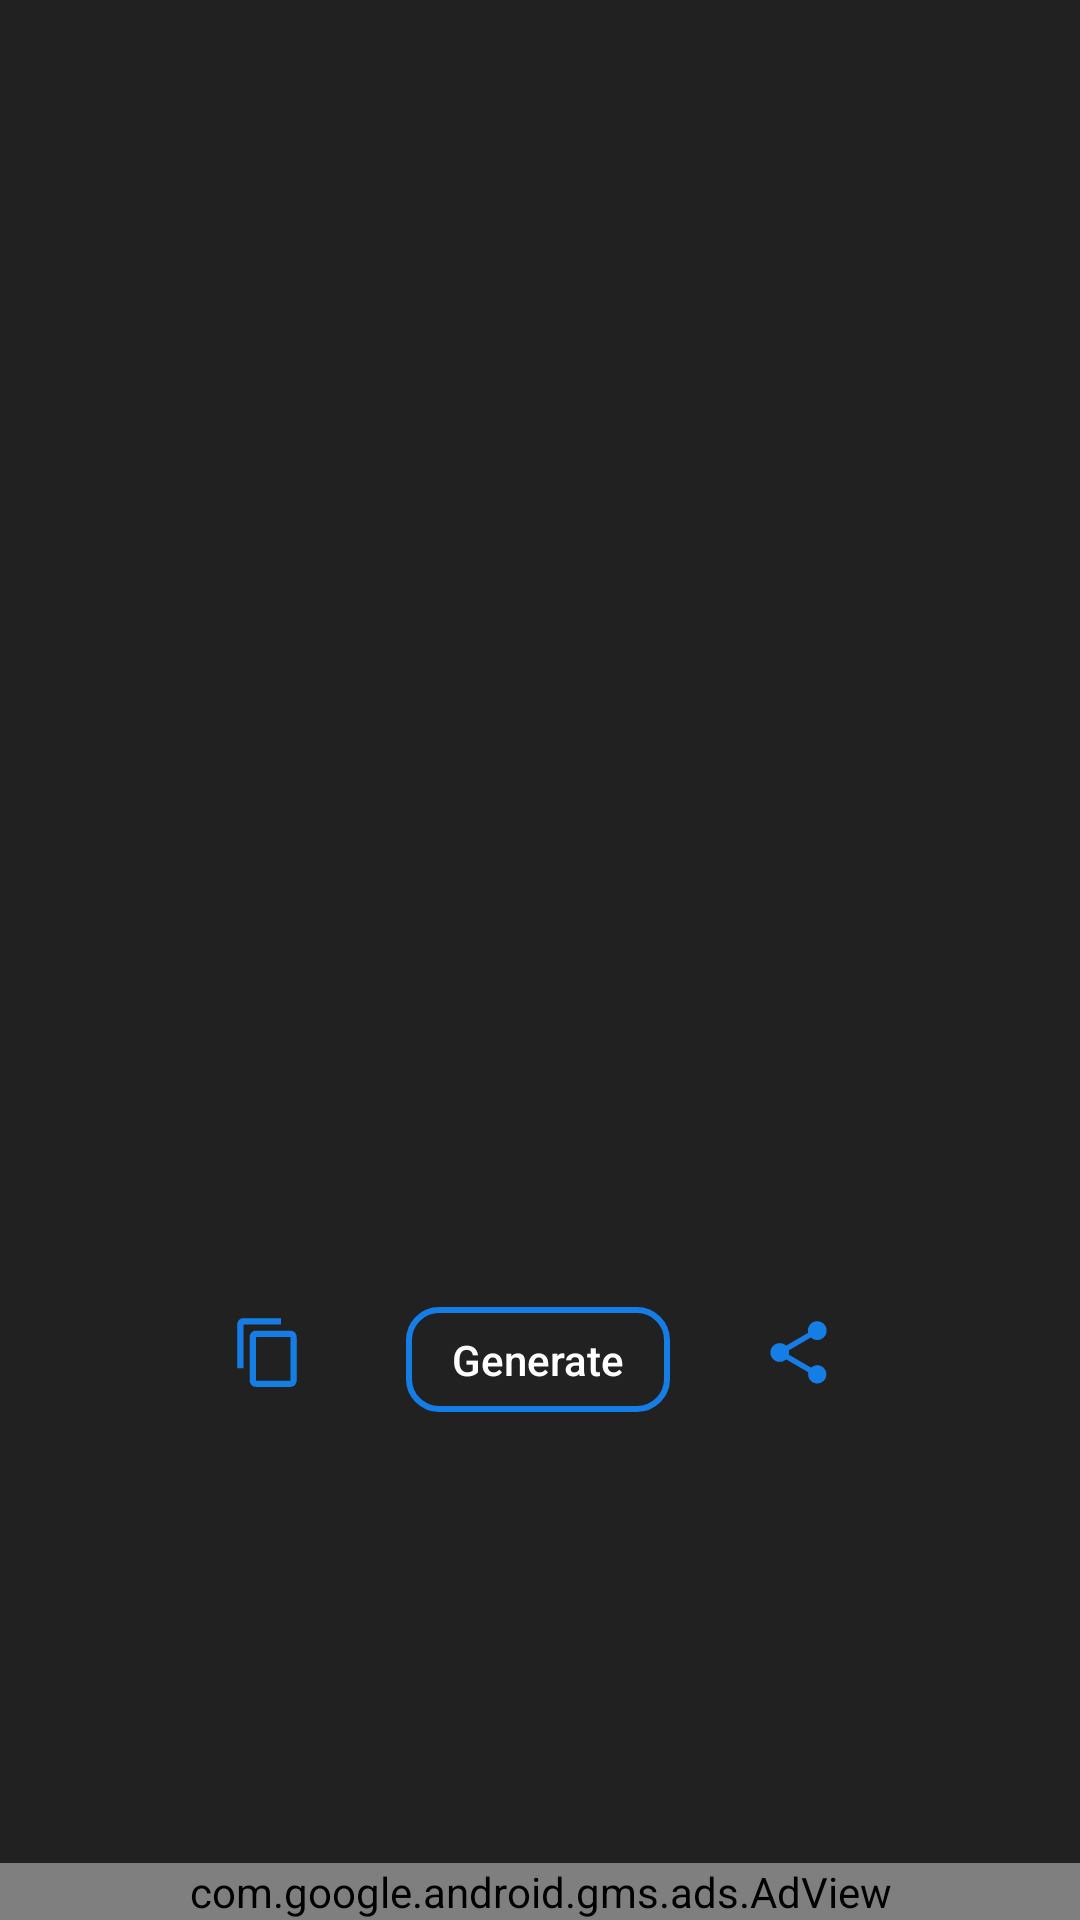

Here is an Android app screen rendered from its layout file. Give the layout XML and the strings, colors and styles it references.
<!-- AndroidManifest.xml: application theme AppTheme -->
<!-- res/layout/activity_random_sentence.xml -->
<?xml version="1.0" encoding="utf-8"?>
<androidx.constraintlayout.widget.ConstraintLayout xmlns:android="http://schemas.android.com/apk/res/android"
    xmlns:app="http://schemas.android.com/apk/res-auto"
    xmlns:tools="http://schemas.android.com/tools"
    android:layout_width="match_parent"
    android:layout_height="match_parent"
    xmlns:ads="http://schemas.android.com/apk/res-auto"
    tools:context=".RandomSentence"
    android:background="#212121">

    <com.google.android.gms.ads.AdView
        android:id="@+id/adView"
        android:layout_width="match_parent"
        android:layout_height="wrap_content"
        ads:adSize="FULL_BANNER"
        ads:adUnitId="@string/banner_ad_unit_id"
        app:layout_constraintBottom_toBottomOf="parent" />

    <Button
        android:textAllCaps="false"
        android:id="@+id/btngen"
        android:layout_width="wrap_content"
        android:layout_height="35dp"
        android:layout_marginTop="55dp"
        android:background="@drawable/bg_blood_shape"
        android:text="Generate"
        android:textColor="#FFFFFF"
        app:layout_constraintBottom_toBottomOf="parent"
        app:layout_constraintHorizontal_bias="0.498"
        app:layout_constraintLeft_toLeftOf="parent"
        app:layout_constraintRight_toRightOf="parent"
        app:layout_constraintTop_toTopOf="parent"
        app:layout_constraintVertical_bias="0.692" />


    <TextView
        android:id="@+id/tvresult"
        android:layout_width="338dp"
        android:layout_height="100dp"
        android:ems="10"
        android:fontFamily="serif"
        android:gravity="center_horizontal"
        android:textAlignment="center"
        android:textColor="#FFFFFF"
        android:textSize="16sp"
        android:typeface="serif"
        app:layout_constraintBottom_toBottomOf="parent"
        app:layout_constraintHorizontal_bias="0.493"
        app:layout_constraintLeft_toLeftOf="parent"
        app:layout_constraintRight_toRightOf="parent"
        app:layout_constraintTop_toTopOf="parent"
        app:layout_constraintVertical_bias="0.175" />

    <ImageView
        android:id="@+id/copy1"
        android:layout_width="25dp"
        android:layout_height="25dp"
        android:src="@drawable/copy_blue"
        app:layout_constraintBottom_toBottomOf="parent"
        app:layout_constraintHorizontal_bias="0.23"
        app:layout_constraintLeft_toLeftOf="parent"
        app:layout_constraintRight_toRightOf="parent"
        app:layout_constraintTop_toTopOf="parent"
        app:layout_constraintVertical_bias="0.713" />

    <ImageView
        android:id="@+id/share1"
        android:layout_width="25dp"
        android:layout_height="25dp"
        android:layout_marginLeft="10dp"
        android:src="@drawable/share_blue"
        app:layout_constraintBottom_toBottomOf="parent"
        app:layout_constraintHorizontal_bias="0.75"
        app:layout_constraintLeft_toLeftOf="parent"
        app:layout_constraintRight_toRightOf="parent"
        app:layout_constraintTop_toTopOf="parent"
        app:layout_constraintVertical_bias="0.713" />


</androidx.constraintlayout.widget.ConstraintLayout>
<!-- resources referenced by this layout -->
<resources>
  <!-- drawable bg_blood_shape (drawable) -->
  <?xml version="1.0" encoding="utf-8"?>
  <shape xmlns:android="http://schemas.android.com/apk/res/android"
      android:shape="rectangle">
  
      <solid android:color="@color/Transparent"/>
      <corners android:radius="10dp"/>
      <stroke android:width="2dp"
          android:color="#157DE6"/>
  
  
  
  </shape>
  <!-- drawable copy_blue (drawable) -->
  <vector android:height="24dp" android:tint="#157DE6"
      android:viewportHeight="24.0" android:viewportWidth="24.0"
      android:width="24dp" xmlns:android="http://schemas.android.com/apk/res/android">
      <path android:fillColor="#FF000000" android:pathData="M16,1L4,1c-1.1,0 -2,0.9 -2,2v14h2L4,3h12L16,1zM19,5L8,5c-1.1,0 -2,0.9 -2,2v14c0,1.1 0.9,2 2,2h11c1.1,0 2,-0.9 2,-2L21,7c0,-1.1 -0.9,-2 -2,-2zM19,21L8,21L8,7h11v14z"/>
  </vector>
  <!-- drawable share_blue (drawable) -->
  <vector android:height="24dp" android:tint="#157DE6"
      android:viewportHeight="24.0" android:viewportWidth="24.0"
      android:width="24dp" xmlns:android="http://schemas.android.com/apk/res/android">
      <path android:fillColor="#FF000000" android:pathData="M18,16.08c-0.76,0 -1.44,0.3 -1.96,0.77L8.91,12.7c0.05,-0.23 0.09,-0.46 0.09,-0.7s-0.04,-0.47 -0.09,-0.7l7.05,-4.11c0.54,0.5 1.25,0.81 2.04,0.81 1.66,0 3,-1.34 3,-3s-1.34,-3 -3,-3 -3,1.34 -3,3c0,0.24 0.04,0.47 0.09,0.7L8.04,9.81C7.5,9.31 6.79,9 6,9c-1.66,0 -3,1.34 -3,3s1.34,3 3,3c0.79,0 1.5,-0.31 2.04,-0.81l7.12,4.16c-0.05,0.21 -0.08,0.43 -0.08,0.65 0,1.61 1.31,2.92 2.92,2.92 1.61,0 2.92,-1.31 2.92,-2.92s-1.31,-2.92 -2.92,-2.92z"/>
  </vector>
  <string name="banner_ad_unit_id">ca-app-pub-1276360114688784/7213846580</string>
  <style name="AppTheme" parent="Theme.AppCompat.Light.NoActionBar">
          
          <item name="colorPrimary">@color/colorPrimary</item>
          <item name="colorPrimaryDark">@color/colorPrimaryDark</item>
          <item name="colorAccent">@color/colorAccent</item>
      </style>
  <color name="Transparent">#00ff001C</color>
  <color name="colorPrimary">#157DE6</color>
  <color name="colorPrimaryDark">#212121</color>
  <color name="colorAccent">#157DE6</color>
</resources>
